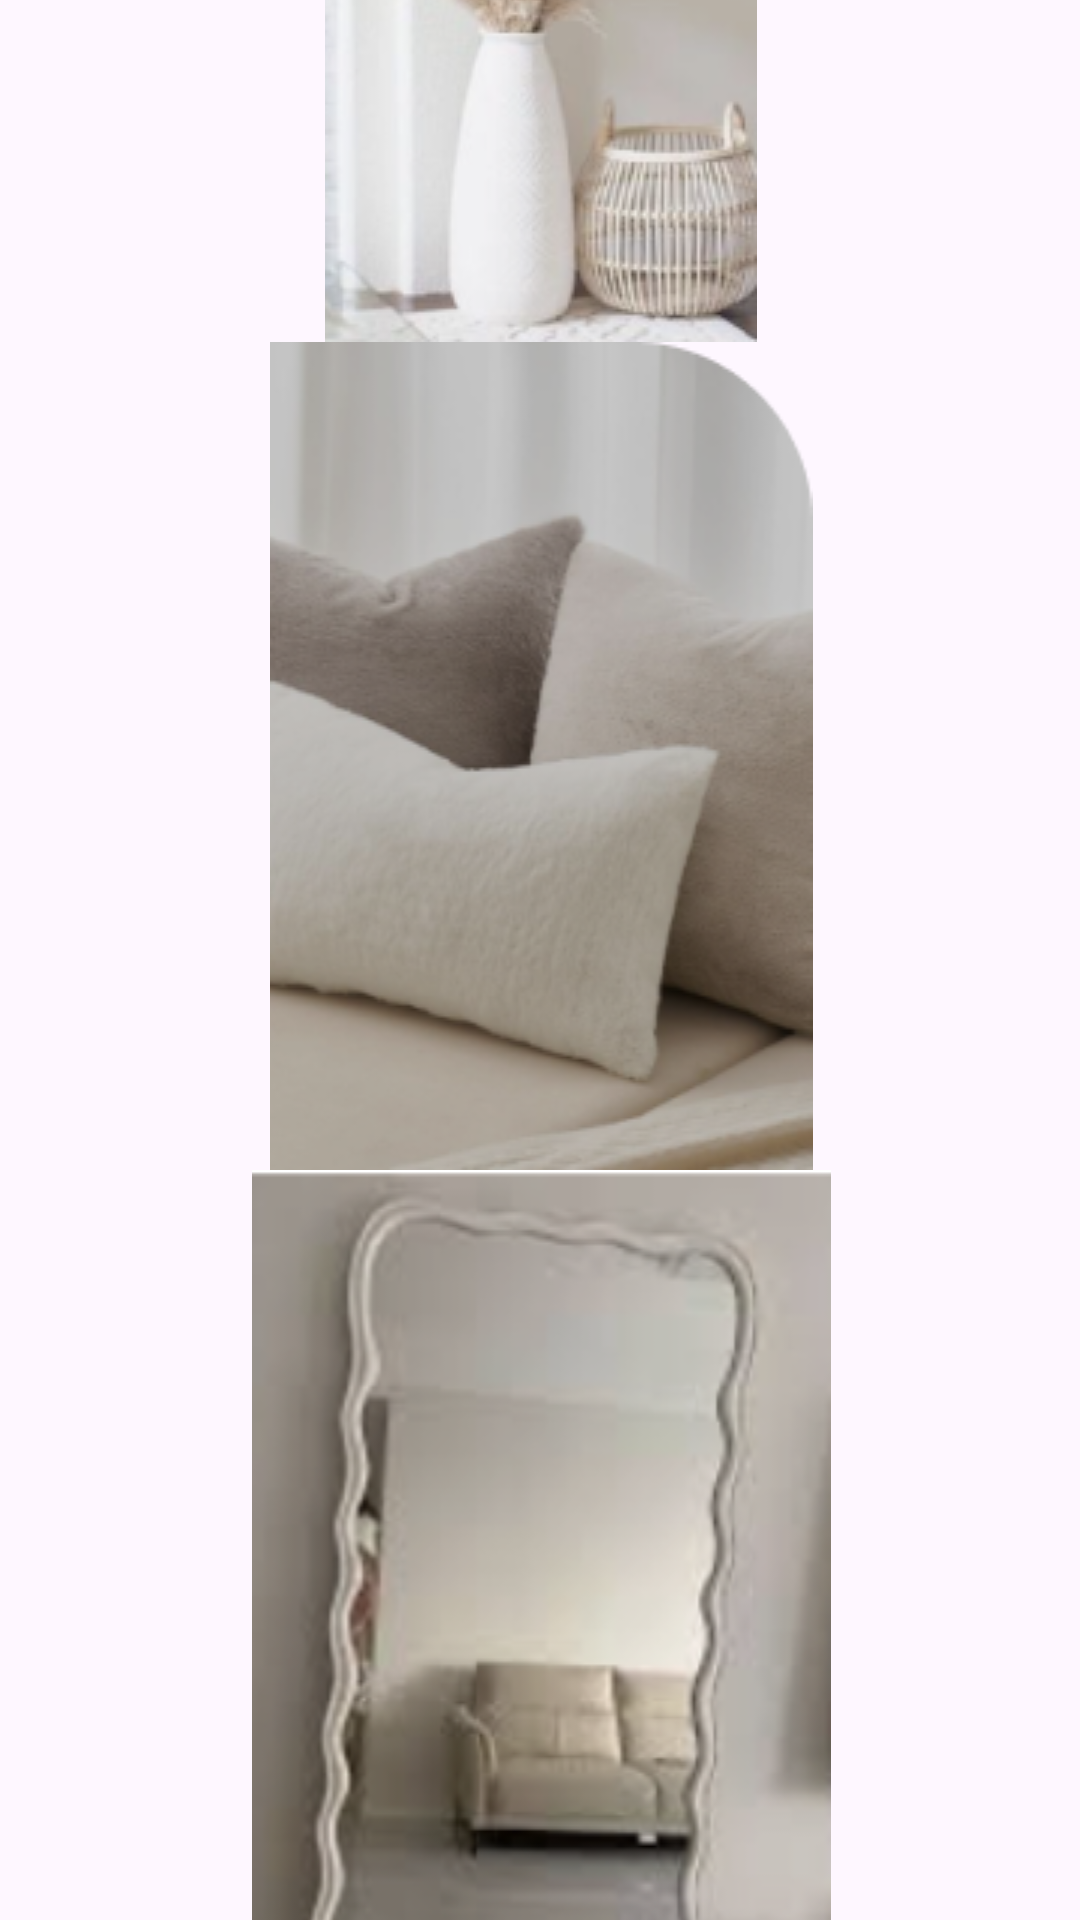

Produce the Android XML layout that renders to this screen, including the resource entries it uses.
<!-- AndroidManifest.xml: application theme Theme.DoceurHomeApp -->
<!-- res/layout/activity_profile.xml -->
<?xml version="1.0" encoding="utf-8"?>
<androidx.constraintlayout.widget.ConstraintLayout xmlns:android="http://schemas.android.com/apk/res/android"
    xmlns:app="http://schemas.android.com/apk/res-auto"
    xmlns:tools="http://schemas.android.com/tools"
    android:layout_width="match_parent"
    android:layout_height="match_parent"
    tools:context=".profile">

    <ScrollView
        android:layout_width="414dp"
        android:layout_height="wrap_content"
        android:layout_marginStart="1dp"
        android:layout_marginTop="1dp"
        android:layout_marginEnd="1dp"
        android:layout_marginBottom="1dp"
        android:orientation="horizontal"
        app:layout_constraintBottom_toBottomOf="parent"
        app:layout_constraintEnd_toEndOf="parent"
        app:layout_constraintHorizontal_bias="0.062"
        app:layout_constraintStart_toStartOf="parent"
        app:layout_constraintTop_toTopOf="parent"
        app:layout_constraintVertical_bias="0.0"/>

    <LinearLayout
        android:layout_width="446dp"
        android:layout_height="1881dp"
        android:layout_marginStart="1dp"
        android:layout_marginTop="1dp"
        android:layout_marginEnd="1dp"
        android:layout_marginBottom="1dp"
        android:orientation="vertical"
        app:layout_constraintBottom_toBottomOf="parent"
        app:layout_constraintEnd_toEndOf="parent"
        app:layout_constraintStart_toStartOf="parent"
        app:layout_constraintTop_toTopOf="parent">

        <ImageView
            android:id="@+id/imageView34"
            android:layout_width="match_parent"
            android:layout_height="wrap_content"
            app:srcCompat="@drawable/detail" />

        <ImageView
            android:id="@+id/imageView36"
            android:layout_width="match_parent"
            android:layout_height="wrap_content"
            app:srcCompat="@drawable/image" />

        <ImageView
            android:id="@+id/imageView37"
            android:layout_width="match_parent"
            android:layout_height="wrap_content"
            app:srcCompat="@drawable/mkhade" />

        <ImageView
            android:id="@+id/imageView43"
            android:layout_width="match_parent"
            android:layout_height="wrap_content"
            app:srcCompat="@drawable/mraya2" />

    </LinearLayout>

</androidx.constraintlayout.widget.ConstraintLayout>
<!-- resources referenced by this layout -->
<resources>
  <!-- drawable detail: png bitmap (drawable, 271557 bytes) -->
  <!-- drawable image: png bitmap (drawable, 66782 bytes) -->
  <!-- drawable mkhade: png bitmap (drawable, 57203 bytes) -->
  <!-- drawable mraya2: png bitmap (drawable, 66815 bytes) -->
  <style name="Theme.DoceurHomeApp" parent="Base.Theme.DoceurHomeApp" />
  <style name="Base.Theme.DoceurHomeApp" parent="Theme.Material3.DayNight.NoActionBar">
          
          
      </style>
</resources>
